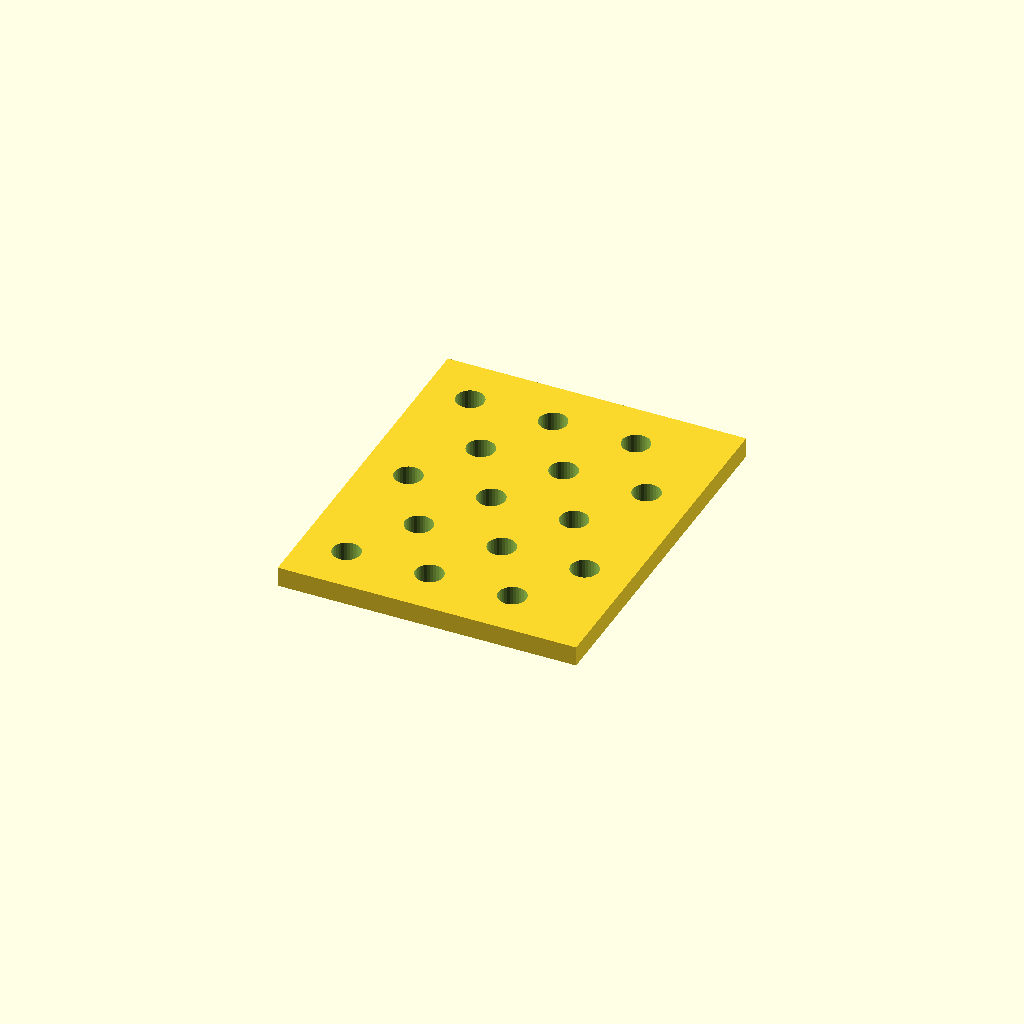
Cell 1 — every parameter at its default value.
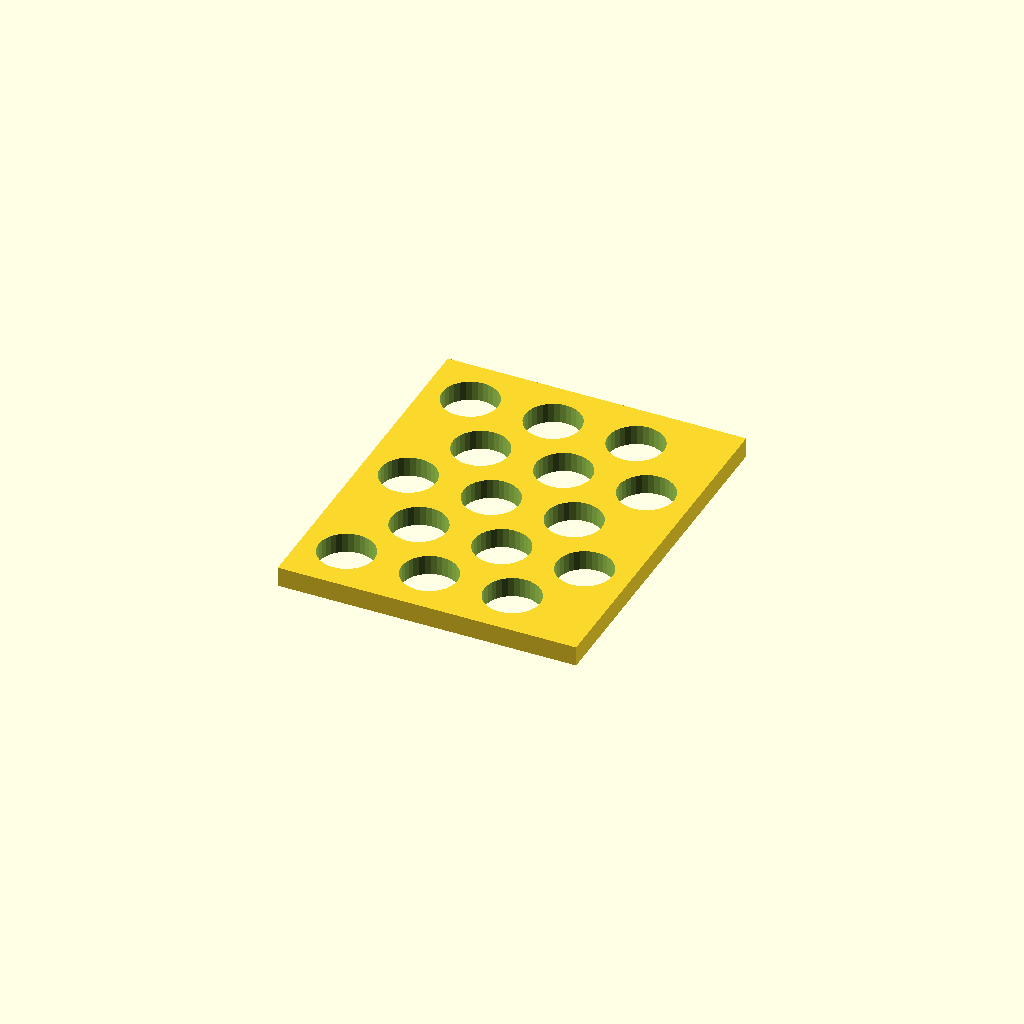
Cell 2: the same model with hole_d = 16.8.
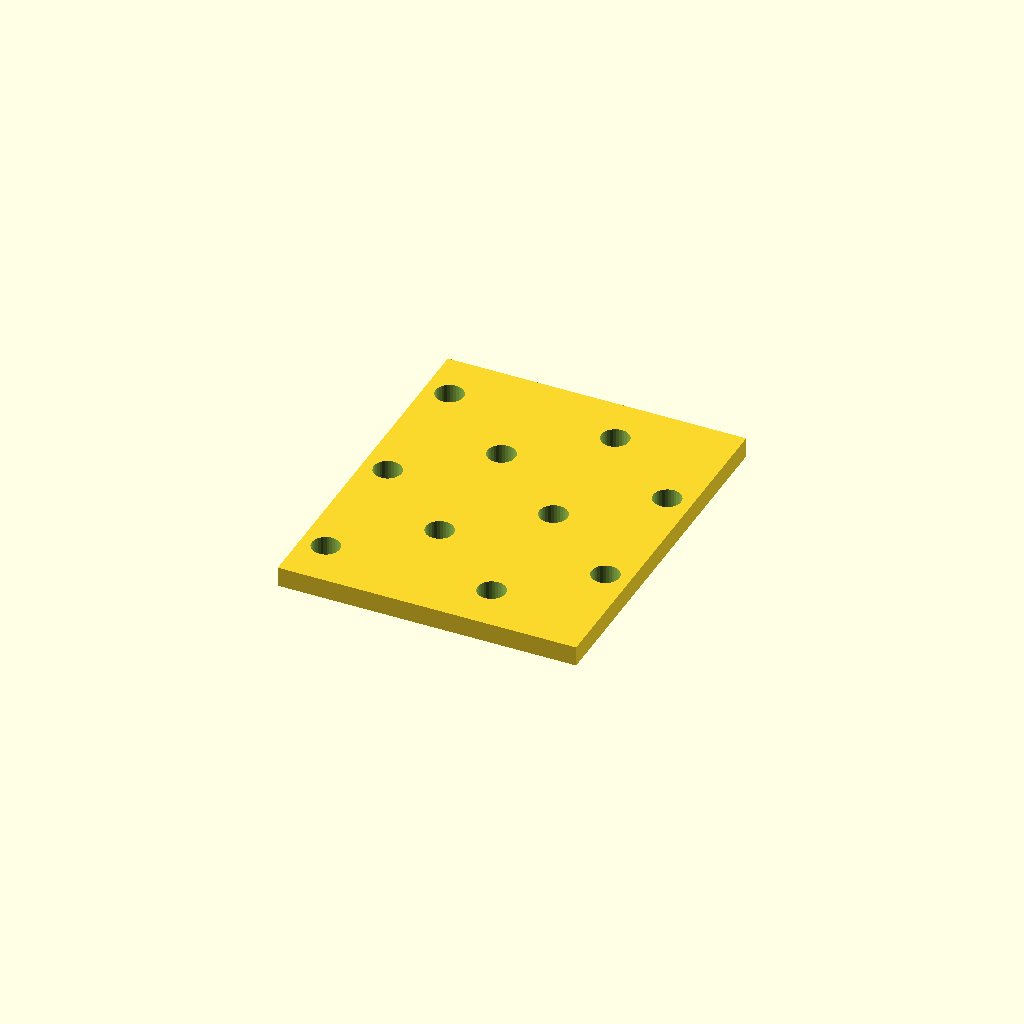
Cell 3: the same model with pitch_x = 50.
One fixed orthographic camera (rotation 55°, 0°, 25°; colour scheme Cornfield) for every cell.
OpenSCAD source file optional_data/data/place1/perfpanels/part_0012.scad:
$fn = 32;

// ----------------------------------------------------------------------
// Perforated panel 90 x 110 x 6
// 5 x 3 Ø8.4 holes, checker layout
// ----------------------------------------------------------------------

// --- parameters (mm) ---
panel = [90, 110, 6];  // overall size (x, y, z)
hole_d = 8.4;          // hole diameter
pitch_x = 25;          // hole pitch along X
pitch_y = 20;          // hole pitch along Y

// --- derived feature positions (mm) ---
margin = hole_d / 2 + 2;            // = 6.2   clearance from the panel edge
row_offset = pitch_x / 2;           // = 12.5   shift of every other row
cols = floor((panel[0] - 2 * margin - row_offset) / pitch_x) + 1;  // = 3   how many columns fit in X
rows = floor((panel[1] - 2 * margin) / pitch_y) + 1;  // = 5   how many rows fit in Y
span_x = (cols - 1) * pitch_x + row_offset;  // = 62.5   width of the field
span_y = (rows - 1) * pitch_y;      // = 80   height of the field
origin_x = -span_x / 2;             // = -31.25   X of the first hole
origin_y = -span_y / 2;             // = -40   Y of the first row
holes = rows * cols;                // = 15   holes in total
feature_centers = [
  [origin_x + 0 * pitch_x, origin_y + 0 * pitch_y],
  [origin_x + 1 * pitch_x, origin_y + 0 * pitch_y],
  [origin_x + 2 * pitch_x, origin_y + 0 * pitch_y],
  [origin_x + row_offset + 0 * pitch_x, origin_y + 1 * pitch_y],
  [origin_x + row_offset + 1 * pitch_x, origin_y + 1 * pitch_y],
  [origin_x + row_offset + 2 * pitch_x, origin_y + 1 * pitch_y],
  [origin_x + 0 * pitch_x, origin_y + 2 * pitch_y],
  [origin_x + 1 * pitch_x, origin_y + 2 * pitch_y],
  [origin_x + 2 * pitch_x, origin_y + 2 * pitch_y],
  [origin_x + row_offset + 0 * pitch_x, origin_y + 3 * pitch_y],
  [origin_x + row_offset + 1 * pitch_x, origin_y + 3 * pitch_y],
  [origin_x + row_offset + 2 * pitch_x, origin_y + 3 * pitch_y],
  [origin_x + 0 * pitch_x, origin_y + 4 * pitch_y],
  [origin_x + 1 * pitch_x, origin_y + 4 * pitch_y],
  [origin_x + 2 * pitch_x, origin_y + 4 * pitch_y]
];   // hole centres, used verbatim by the cutter loop

// panel outline, every hole through
difference() {
  cube(panel, center = true);
  for (centre = feature_centers)
    translate([centre[0], centre[1], 0])
      cylinder(d = hole_d, h = panel[2] + 2, center = true);
}
Parameter table extracted from the source (name, type, default, range or options):
panel: vector, default [90, 110, 6]
hole_d: number, default 8.4
pitch_x: number, default 25
pitch_y: number, default 20
